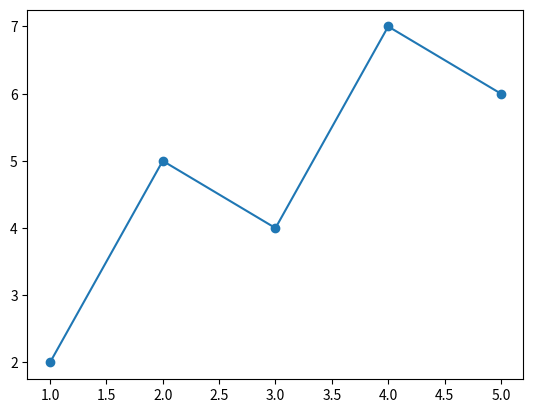

Reproduce this figure in Python.
# Scatter Plot with a Line
import matplotlib.pyplot as plt
x = [1, 2, 3, 4, 5]
y = [2, 5, 4, 7, 6]

plt.scatter(x, y)
plt.plot(x, y)

plt.show()
